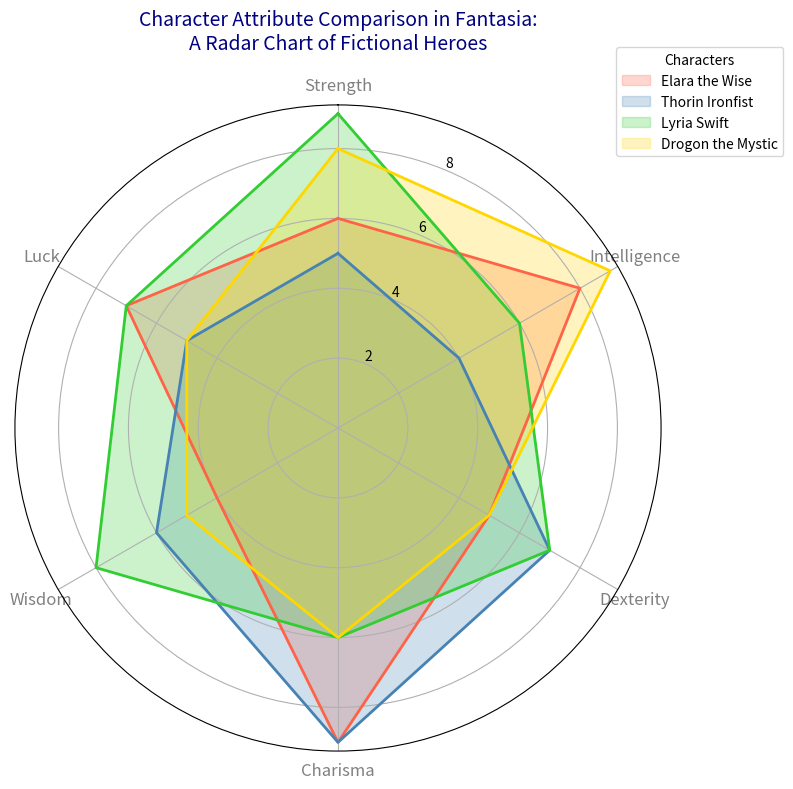

The script that saved this image:
import matplotlib.pyplot as plt
import numpy as np

characters = ['Elara the Wise', 'Thorin Ironfist', 'Lyria Swift', 'Drogon the Mystic']
categories = ['Strength', 'Intelligence', 'Dexterity', 'Charisma', 'Wisdom', 'Luck']
num_categories = len(categories)

# Attribute values with random alterations while preserving dimensional structure
elara_attributes = [6, 8, 5, 9, 4, 7]  # Altered
thorin_attributes = [5, 4, 7, 9, 6, 5]  # Altered
lyria_attributes = [9, 6, 7, 6, 8, 7]  # Altered
drogon_attributes = [8, 9, 5, 6, 5, 5]  # Altered

data = [elara_attributes, thorin_attributes, lyria_attributes, drogon_attributes]
data_with_closure = [d + [d[0]] for d in data]

angles = np.linspace(0, 2 * np.pi, num_categories, endpoint=False).tolist()
angles += angles[:1]

fig, ax = plt.subplots(figsize=(8, 8), subplot_kw=dict(polar=True))
ax.set_theta_offset(np.pi / 2)
ax.set_theta_direction(-1)

colors = ['#FF6347', '#4682B4', '#32CD32', '#FFD700']
for i, attribute_values in enumerate(data_with_closure):
    ax.fill(angles, attribute_values, color=colors[i], alpha=0.25, label=characters[i])
    ax.plot(angles, attribute_values, color=colors[i], linewidth=2)

plt.xticks(angles[:-1], categories, color='grey', size=12)
plt.title('Character Attribute Comparison in Fantasia:\nA Radar Chart of Fictional Heroes', size=14, color='navy', pad=20)
plt.legend(loc='upper right', bbox_to_anchor=(1.2, 1.1), fontsize=10, title='Characters')

plt.tight_layout()
plt.show()
